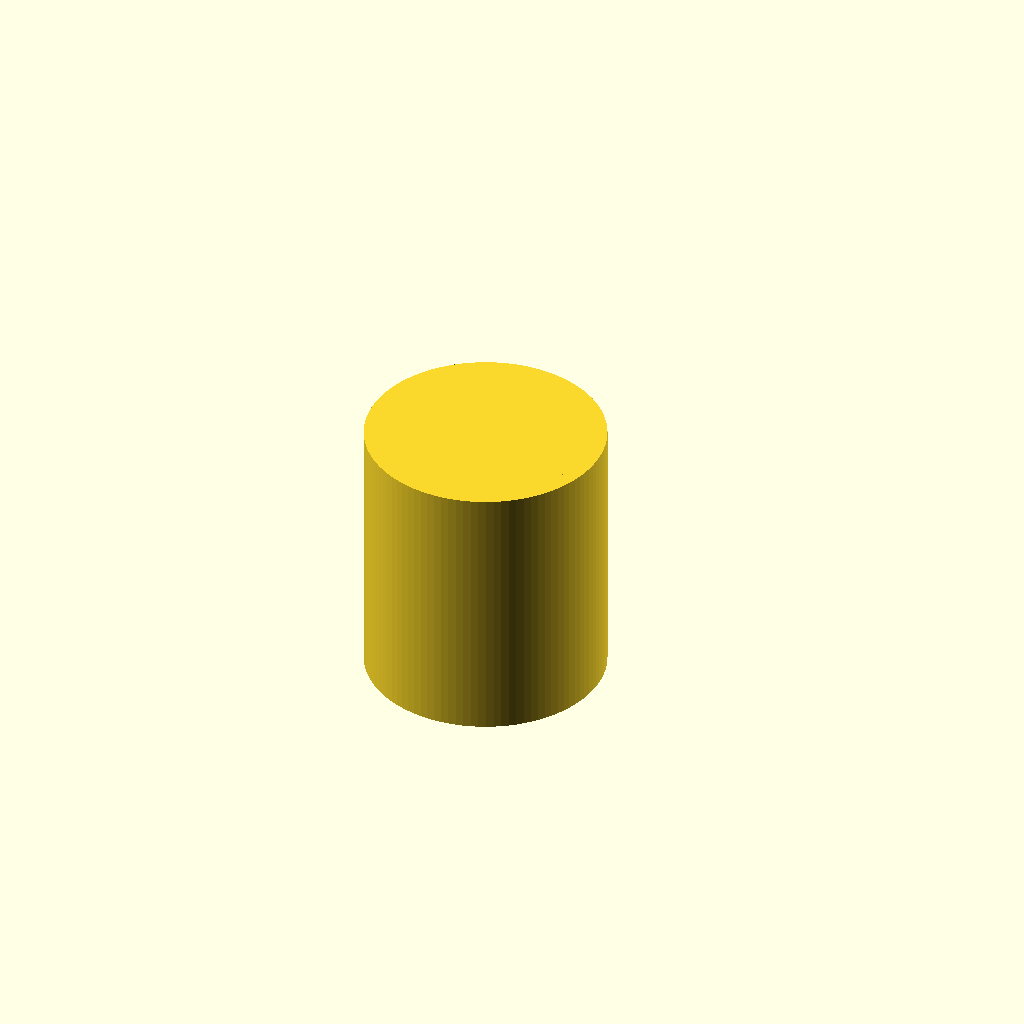
Cell 1: the model at its default parameters.
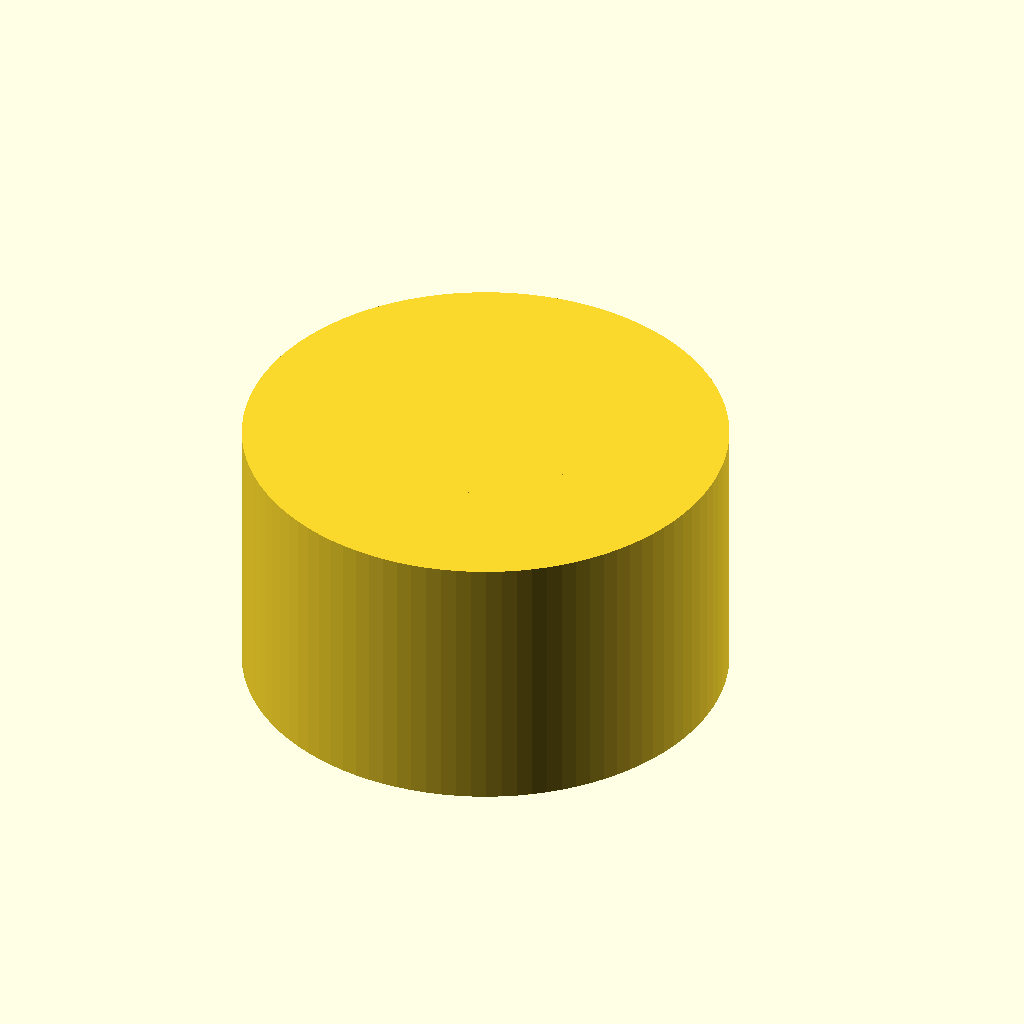
Cell 2: outer_d = 160 (everything else at default).
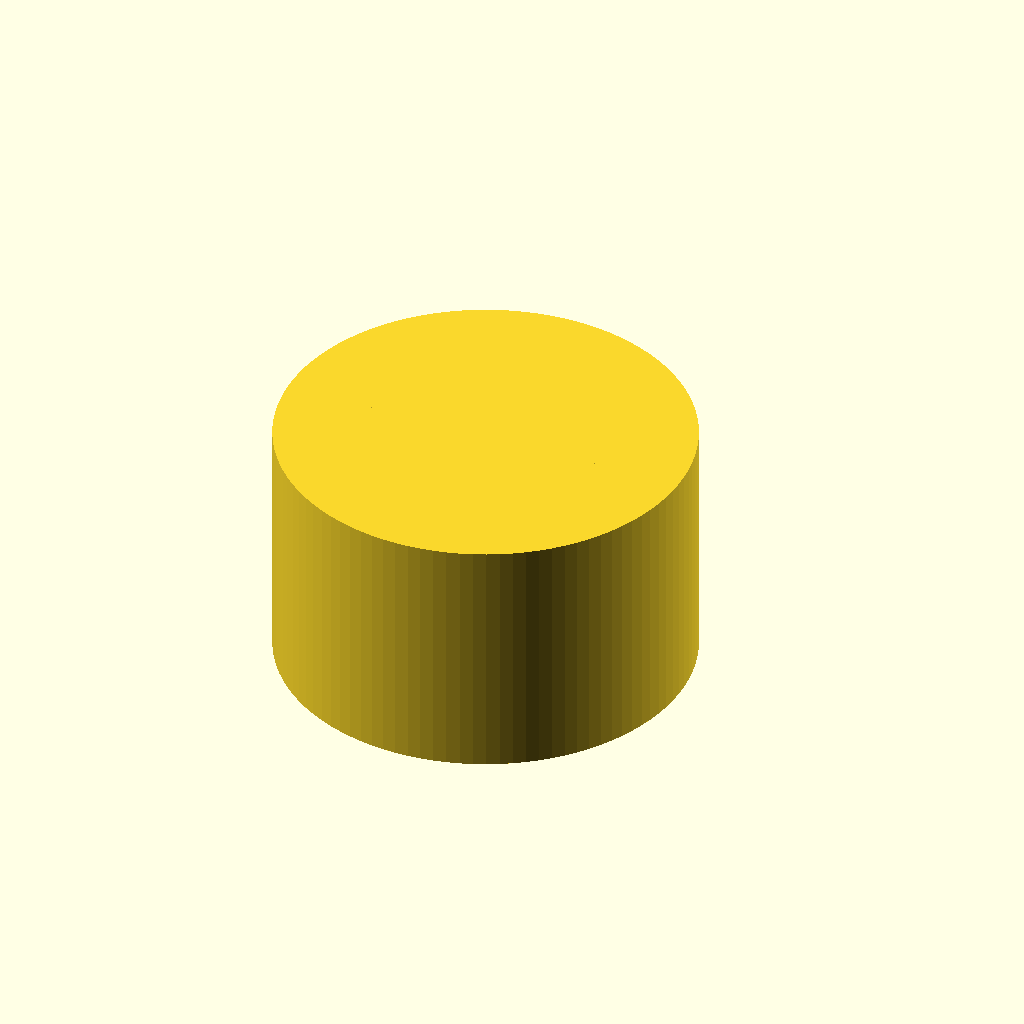
Cell 3: the same model with inner_d = 140.
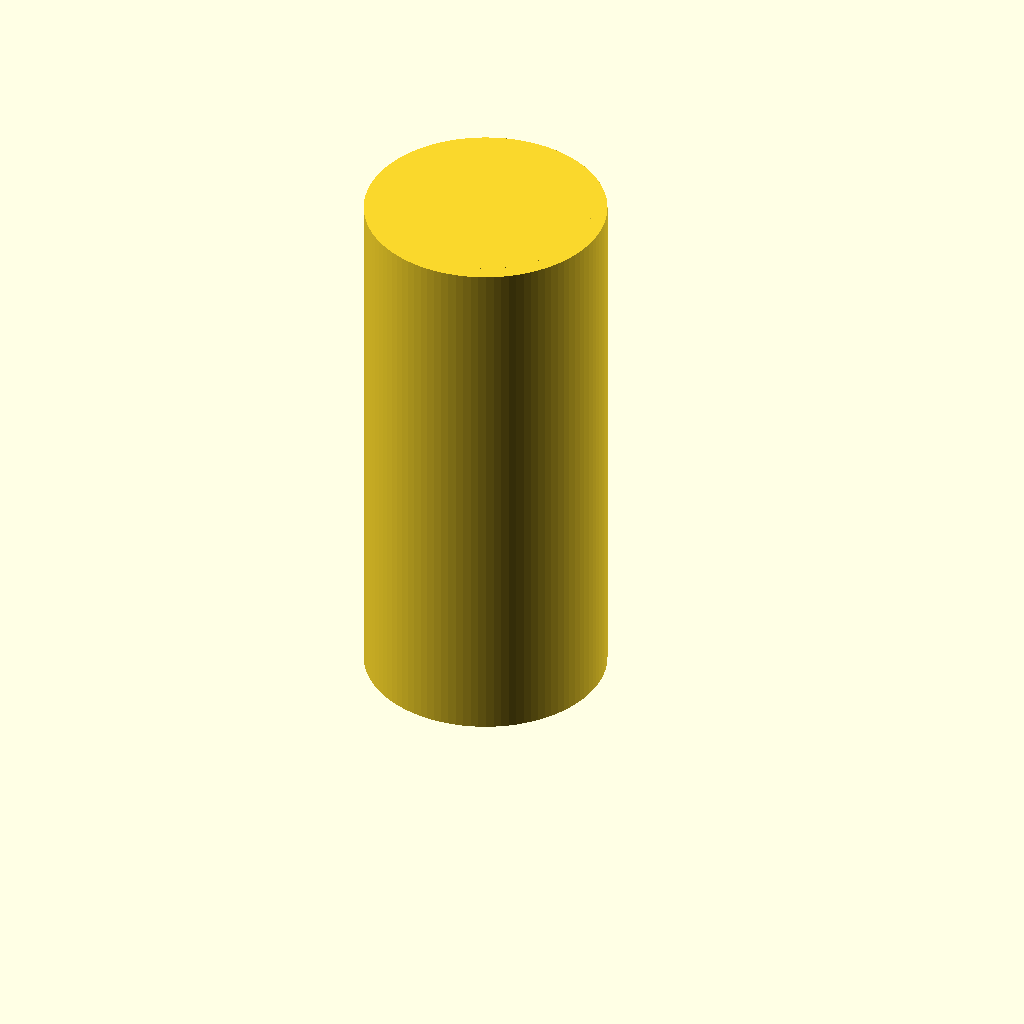
Cell 4: the same model with height_body = 180.
One fixed orthographic camera (rotation 55°, 0°, 25°; colour scheme Cornfield) for every cell.
Source of the model, results/tier-2-offset-handle-mug/bare-low_o4-mini-86cd9e8ab35f-2026-04-28T18-52-52-941Z/final.scad:
// マグカップ本体とハンドル
$fn = 100;

// パラメータ
outer_d = 80;
inner_d = 70;
height_body = 90;
thickness_bottom = 6;
handle_gap_w = 25;    // 指入れ幅
handle_gap_h = 30;    // 指入れ高さ
handle_th = 8;        // 取手肉厚
handle_zpos = (height_body - handle_gap_h) / 2;  // 取手の底面Z位置
handle_center_x = outer_d/2 + handle_gap_w + handle_th; // 半円中心X

union() {
  // 本体外側
  cylinder(d = outer_d, h = height_body);
  // 飲み物入る中空部 (底厚みを残して上部をくり抜き)
  translate([0, 0, thickness_bottom])
    cylinder(d = inner_d, h = height_body - thickness_bottom);

  // 取手（D字形、Z方向に厚みを持たせる）
  translate([0, 0, handle_zpos]) rotate([0, 0, 90])  // Z方向が高さ
    linear_extrude(height = handle_th) {
      // 2次元断面：半円と角矩形の交差でD字型
      intersection() {
        // 外側半円
        translate([handle_center_x, 0])
          circle(r = handle_th, $fn = 100);
        // 高さ制限
        translate([handle_center_x-handle_th, -handle_gap_h/2])
          square([handle_th*2, handle_gap_h]);
      }
    }
}
Customizer parameters (derived from the source; name, type, default, range or options):
outer_d: number, default 80
inner_d: number, default 70
height_body: number, default 90
thickness_bottom: number, default 6
handle_gap_w: number, default 25
handle_gap_h: number, default 30
handle_th: number, default 8
